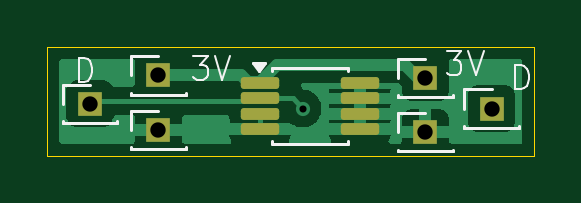
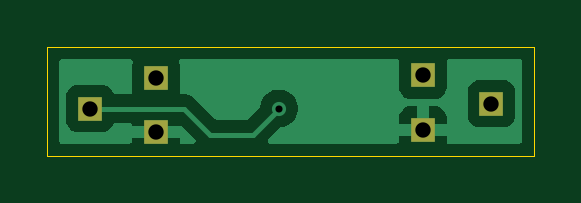
Circuit board: 11 layer files. Board 20.6 x 4.6 mm.
- bottom_copper: temp-B_Cu.gbr (10565 bytes)
- bottom_mask: temp-B_Mask.gbr (777 bytes)
- paste: temp-B_Paste.gbr (487 bytes)
- bottom_silk: temp-B_Silkscreen.gbr (488 bytes)
- outline: temp-Edge_Cuts.gbr (642 bytes)
- top_copper: temp-F_Cu.gbr (13904 bytes)
- top_mask: temp-F_Mask.gbr (1649 bytes)
- paste: temp-F_Paste.gbr (1359 bytes)
- top_silk: temp-F_Silkscreen.gbr (5934 bytes)
- drill: temp-NPTH.drl (309 bytes)
- drill: temp-PTH.drl (510 bytes)

=== bottom_copper: temp-B_Cu.gbr (10565 bytes, source omitted) ===
=== bottom_mask: temp-B_Mask.gbr ===
%TF.GenerationSoftware,KiCad,Pcbnew,9.0.9-9.0.9~ubuntu22.04.1*%
%TF.CreationDate,2026-06-09T18:41:45+01:00*%
%TF.ProjectId,temp,74656d70-2e6b-4696-9361-645f70636258,rev?*%
%TF.SameCoordinates,Original*%
%TF.FileFunction,Soldermask,Bot*%
%TF.FilePolarity,Negative*%
%FSLAX46Y46*%
G04 Gerber Fmt 4.6, Leading zero omitted, Abs format (unit mm)*
G04 Created by KiCad (PCBNEW 9.0.9-9.0.9~ubuntu22.04.1) date 2026-06-09 18:41:45*
%MOMM*%
%LPD*%
G01*
G04 APERTURE LIST*
%ADD10R,1.000000X1.000000*%
G04 APERTURE END LIST*
D10*
%TO.C,J4*%
X128400000Y-80300000D03*
%TD*%
%TO.C,J1*%
X128400000Y-82600000D03*
%TD*%
%TO.C,J3*%
X125500000Y-81500000D03*
%TD*%
%TO.C,J6*%
X139700000Y-80400000D03*
%TD*%
%TO.C,J5*%
X142500000Y-81700000D03*
%TD*%
%TO.C,J2*%
X139700000Y-82700000D03*
%TD*%
M02*

=== paste: temp-B_Paste.gbr ===
%TF.GenerationSoftware,KiCad,Pcbnew,9.0.9-9.0.9~ubuntu22.04.1*%
%TF.CreationDate,2026-06-09T18:41:45+01:00*%
%TF.ProjectId,temp,74656d70-2e6b-4696-9361-645f70636258,rev?*%
%TF.SameCoordinates,Original*%
%TF.FileFunction,Paste,Bot*%
%TF.FilePolarity,Positive*%
%FSLAX46Y46*%
G04 Gerber Fmt 4.6, Leading zero omitted, Abs format (unit mm)*
G04 Created by KiCad (PCBNEW 9.0.9-9.0.9~ubuntu22.04.1) date 2026-06-09 18:41:45*
%MOMM*%
%LPD*%
G01*
G04 APERTURE LIST*
G04 APERTURE END LIST*
M02*

=== bottom_silk: temp-B_Silkscreen.gbr ===
%TF.GenerationSoftware,KiCad,Pcbnew,9.0.9-9.0.9~ubuntu22.04.1*%
%TF.CreationDate,2026-06-09T18:41:45+01:00*%
%TF.ProjectId,temp,74656d70-2e6b-4696-9361-645f70636258,rev?*%
%TF.SameCoordinates,Original*%
%TF.FileFunction,Legend,Bot*%
%TF.FilePolarity,Positive*%
%FSLAX46Y46*%
G04 Gerber Fmt 4.6, Leading zero omitted, Abs format (unit mm)*
G04 Created by KiCad (PCBNEW 9.0.9-9.0.9~ubuntu22.04.1) date 2026-06-09 18:41:45*
%MOMM*%
%LPD*%
G01*
G04 APERTURE LIST*
G04 APERTURE END LIST*
M02*

=== outline: temp-Edge_Cuts.gbr ===
%TF.GenerationSoftware,KiCad,Pcbnew,9.0.9-9.0.9~ubuntu22.04.1*%
%TF.CreationDate,2026-06-09T18:41:45+01:00*%
%TF.ProjectId,temp,74656d70-2e6b-4696-9361-645f70636258,rev?*%
%TF.SameCoordinates,Original*%
%TF.FileFunction,Profile,NP*%
%FSLAX46Y46*%
G04 Gerber Fmt 4.6, Leading zero omitted, Abs format (unit mm)*
G04 Created by KiCad (PCBNEW 9.0.9-9.0.9~ubuntu22.04.1) date 2026-06-09 18:41:45*
%MOMM*%
%LPD*%
G01*
G04 APERTURE LIST*
%TA.AperFunction,Profile*%
%ADD10C,0.050000*%
%TD*%
G04 APERTURE END LIST*
D10*
X123700000Y-79100000D02*
X144300000Y-79100000D01*
X144300000Y-83700000D01*
X123700000Y-83700000D01*
X123700000Y-79100000D01*
M02*

=== top_copper: temp-F_Cu.gbr (13904 bytes, source omitted) ===
=== top_mask: temp-F_Mask.gbr (1649 bytes, source withheld) ===
=== paste: temp-F_Paste.gbr (1359 bytes, source withheld) ===
=== top_silk: temp-F_Silkscreen.gbr ===
%TF.GenerationSoftware,KiCad,Pcbnew,9.0.9-9.0.9~ubuntu22.04.1*%
%TF.CreationDate,2026-06-09T18:41:45+01:00*%
%TF.ProjectId,temp,74656d70-2e6b-4696-9361-645f70636258,rev?*%
%TF.SameCoordinates,Original*%
%TF.FileFunction,Legend,Top*%
%TF.FilePolarity,Positive*%
%FSLAX46Y46*%
G04 Gerber Fmt 4.6, Leading zero omitted, Abs format (unit mm)*
G04 Created by KiCad (PCBNEW 9.0.9-9.0.9~ubuntu22.04.1) date 2026-06-09 18:41:45*
%MOMM*%
%LPD*%
G01*
G04 APERTURE LIST*
%ADD10C,0.100000*%
%ADD11C,0.120000*%
G04 APERTURE END LIST*
D10*
X125023884Y-80562419D02*
X125023884Y-79562419D01*
X125023884Y-79562419D02*
X125261979Y-79562419D01*
X125261979Y-79562419D02*
X125404836Y-79610038D01*
X125404836Y-79610038D02*
X125500074Y-79705276D01*
X125500074Y-79705276D02*
X125547693Y-79800514D01*
X125547693Y-79800514D02*
X125595312Y-79990990D01*
X125595312Y-79990990D02*
X125595312Y-80133847D01*
X125595312Y-80133847D02*
X125547693Y-80324323D01*
X125547693Y-80324323D02*
X125500074Y-80419561D01*
X125500074Y-80419561D02*
X125404836Y-80514800D01*
X125404836Y-80514800D02*
X125261979Y-80562419D01*
X125261979Y-80562419D02*
X125023884Y-80562419D01*
X129868646Y-79472419D02*
X130487693Y-79472419D01*
X130487693Y-79472419D02*
X130154360Y-79853371D01*
X130154360Y-79853371D02*
X130297217Y-79853371D01*
X130297217Y-79853371D02*
X130392455Y-79900990D01*
X130392455Y-79900990D02*
X130440074Y-79948609D01*
X130440074Y-79948609D02*
X130487693Y-80043847D01*
X130487693Y-80043847D02*
X130487693Y-80281942D01*
X130487693Y-80281942D02*
X130440074Y-80377180D01*
X130440074Y-80377180D02*
X130392455Y-80424800D01*
X130392455Y-80424800D02*
X130297217Y-80472419D01*
X130297217Y-80472419D02*
X130011503Y-80472419D01*
X130011503Y-80472419D02*
X129916265Y-80424800D01*
X129916265Y-80424800D02*
X129868646Y-80377180D01*
X130773408Y-79472419D02*
X131106741Y-80472419D01*
X131106741Y-80472419D02*
X131440074Y-79472419D01*
X140608646Y-79272419D02*
X141227693Y-79272419D01*
X141227693Y-79272419D02*
X140894360Y-79653371D01*
X140894360Y-79653371D02*
X141037217Y-79653371D01*
X141037217Y-79653371D02*
X141132455Y-79700990D01*
X141132455Y-79700990D02*
X141180074Y-79748609D01*
X141180074Y-79748609D02*
X141227693Y-79843847D01*
X141227693Y-79843847D02*
X141227693Y-80081942D01*
X141227693Y-80081942D02*
X141180074Y-80177180D01*
X141180074Y-80177180D02*
X141132455Y-80224800D01*
X141132455Y-80224800D02*
X141037217Y-80272419D01*
X141037217Y-80272419D02*
X140751503Y-80272419D01*
X140751503Y-80272419D02*
X140656265Y-80224800D01*
X140656265Y-80224800D02*
X140608646Y-80177180D01*
X141513408Y-79272419D02*
X141846741Y-80272419D01*
X141846741Y-80272419D02*
X142180074Y-79272419D01*
X143503884Y-80872419D02*
X143503884Y-79872419D01*
X143503884Y-79872419D02*
X143741979Y-79872419D01*
X143741979Y-79872419D02*
X143884836Y-79920038D01*
X143884836Y-79920038D02*
X143980074Y-80015276D01*
X143980074Y-80015276D02*
X144027693Y-80110514D01*
X144027693Y-80110514D02*
X144075312Y-80300990D01*
X144075312Y-80300990D02*
X144075312Y-80443847D01*
X144075312Y-80443847D02*
X144027693Y-80634323D01*
X144027693Y-80634323D02*
X143980074Y-80729561D01*
X143980074Y-80729561D02*
X143884836Y-80824800D01*
X143884836Y-80824800D02*
X143741979Y-80872419D01*
X143741979Y-80872419D02*
X143503884Y-80872419D01*
D11*
%TO.C,U1*%
X133202500Y-79990000D02*
X136422500Y-79990000D01*
X133202500Y-80115000D02*
X133202500Y-79990000D01*
X133202500Y-83210000D02*
X133202500Y-83085000D01*
X136422500Y-79990000D02*
X136422500Y-80115000D01*
X136422500Y-83085000D02*
X136422500Y-83210000D01*
X136422500Y-83210000D02*
X133202500Y-83210000D01*
X132652500Y-80110000D02*
X132412500Y-79780000D01*
X132892500Y-79780000D01*
X132652500Y-80110000D01*
G36*
X132652500Y-80110000D02*
G01*
X132412500Y-79780000D01*
X132892500Y-79780000D01*
X132652500Y-80110000D01*
G37*
%TO.C,J4*%
X127240000Y-79490000D02*
X128400000Y-79490000D01*
X127240000Y-80300000D02*
X127240000Y-79490000D01*
X127240000Y-81110000D02*
X127240000Y-81045000D01*
X127240000Y-81110000D02*
X127733292Y-81110000D01*
X127240000Y-81110000D02*
X129560000Y-81110000D01*
X129066708Y-81110000D02*
X129560000Y-81110000D01*
X129560000Y-81110000D02*
X129560000Y-81045000D01*
%TO.C,J1*%
X127240000Y-81790000D02*
X128400000Y-81790000D01*
X127240000Y-82600000D02*
X127240000Y-81790000D01*
X127240000Y-83410000D02*
X127240000Y-83345000D01*
X127240000Y-83410000D02*
X127733292Y-83410000D01*
X127240000Y-83410000D02*
X129560000Y-83410000D01*
X129066708Y-83410000D02*
X129560000Y-83410000D01*
X129560000Y-83410000D02*
X129560000Y-83345000D01*
%TO.C,J3*%
X124340000Y-80690000D02*
X125500000Y-80690000D01*
X124340000Y-81500000D02*
X124340000Y-80690000D01*
X124340000Y-82310000D02*
X124340000Y-82245000D01*
X124340000Y-82310000D02*
X124833292Y-82310000D01*
X124340000Y-82310000D02*
X126660000Y-82310000D01*
X126166708Y-82310000D02*
X126660000Y-82310000D01*
X126660000Y-82310000D02*
X126660000Y-82245000D01*
%TO.C,J6*%
X138540000Y-79590000D02*
X139700000Y-79590000D01*
X138540000Y-80400000D02*
X138540000Y-79590000D01*
X138540000Y-81210000D02*
X138540000Y-81145000D01*
X138540000Y-81210000D02*
X139033292Y-81210000D01*
X138540000Y-81210000D02*
X140860000Y-81210000D01*
X140366708Y-81210000D02*
X140860000Y-81210000D01*
X140860000Y-81210000D02*
X140860000Y-81145000D01*
%TO.C,J5*%
X141340000Y-80890000D02*
X142500000Y-80890000D01*
X141340000Y-81700000D02*
X141340000Y-80890000D01*
X141340000Y-82510000D02*
X141340000Y-82445000D01*
X141340000Y-82510000D02*
X141833292Y-82510000D01*
X141340000Y-82510000D02*
X143660000Y-82510000D01*
X143166708Y-82510000D02*
X143660000Y-82510000D01*
X143660000Y-82510000D02*
X143660000Y-82445000D01*
%TO.C,J2*%
X138540000Y-81890000D02*
X139700000Y-81890000D01*
X138540000Y-82700000D02*
X138540000Y-81890000D01*
X138540000Y-83510000D02*
X138540000Y-83445000D01*
X138540000Y-83510000D02*
X139033292Y-83510000D01*
X138540000Y-83510000D02*
X140860000Y-83510000D01*
X140366708Y-83510000D02*
X140860000Y-83510000D01*
X140860000Y-83510000D02*
X140860000Y-83445000D01*
%TD*%
M02*

=== drill: temp-NPTH.drl ===
M48
; DRILL file {KiCad 9.0.9-9.0.9~ubuntu22.04.1} date 2026-06-09T18:42:54+0100
; FORMAT={-:-/ absolute / metric / decimal}
; #@! TF.CreationDate,2026-06-09T18:42:54+01:00
; #@! TF.GenerationSoftware,Kicad,Pcbnew,9.0.9-9.0.9~ubuntu22.04.1
; #@! TF.FileFunction,NonPlated,1,2,NPTH
FMAT,2
METRIC
%
G90
G05
M30

=== drill: temp-PTH.drl ===
M48
; DRILL file {KiCad 9.0.9-9.0.9~ubuntu22.04.1} date 2026-06-09T18:42:54+0100
; FORMAT={-:-/ absolute / metric / decimal}
; #@! TF.CreationDate,2026-06-09T18:42:54+01:00
; #@! TF.GenerationSoftware,Kicad,Pcbnew,9.0.9-9.0.9~ubuntu22.04.1
; #@! TF.FileFunction,Plated,1,2,PTH
FMAT,2
METRIC
; #@! TA.AperFunction,Plated,PTH,ViaDrill
T1C0.300
; #@! TA.AperFunction,Plated,PTH,ComponentDrill
T2C0.650
%
G90
G05
T1
X134.5Y-81.7
T2
X125.5Y-81.5
X128.4Y-80.3
X128.4Y-82.6
X139.7Y-80.4
X139.7Y-82.7
X142.5Y-81.7
M30
